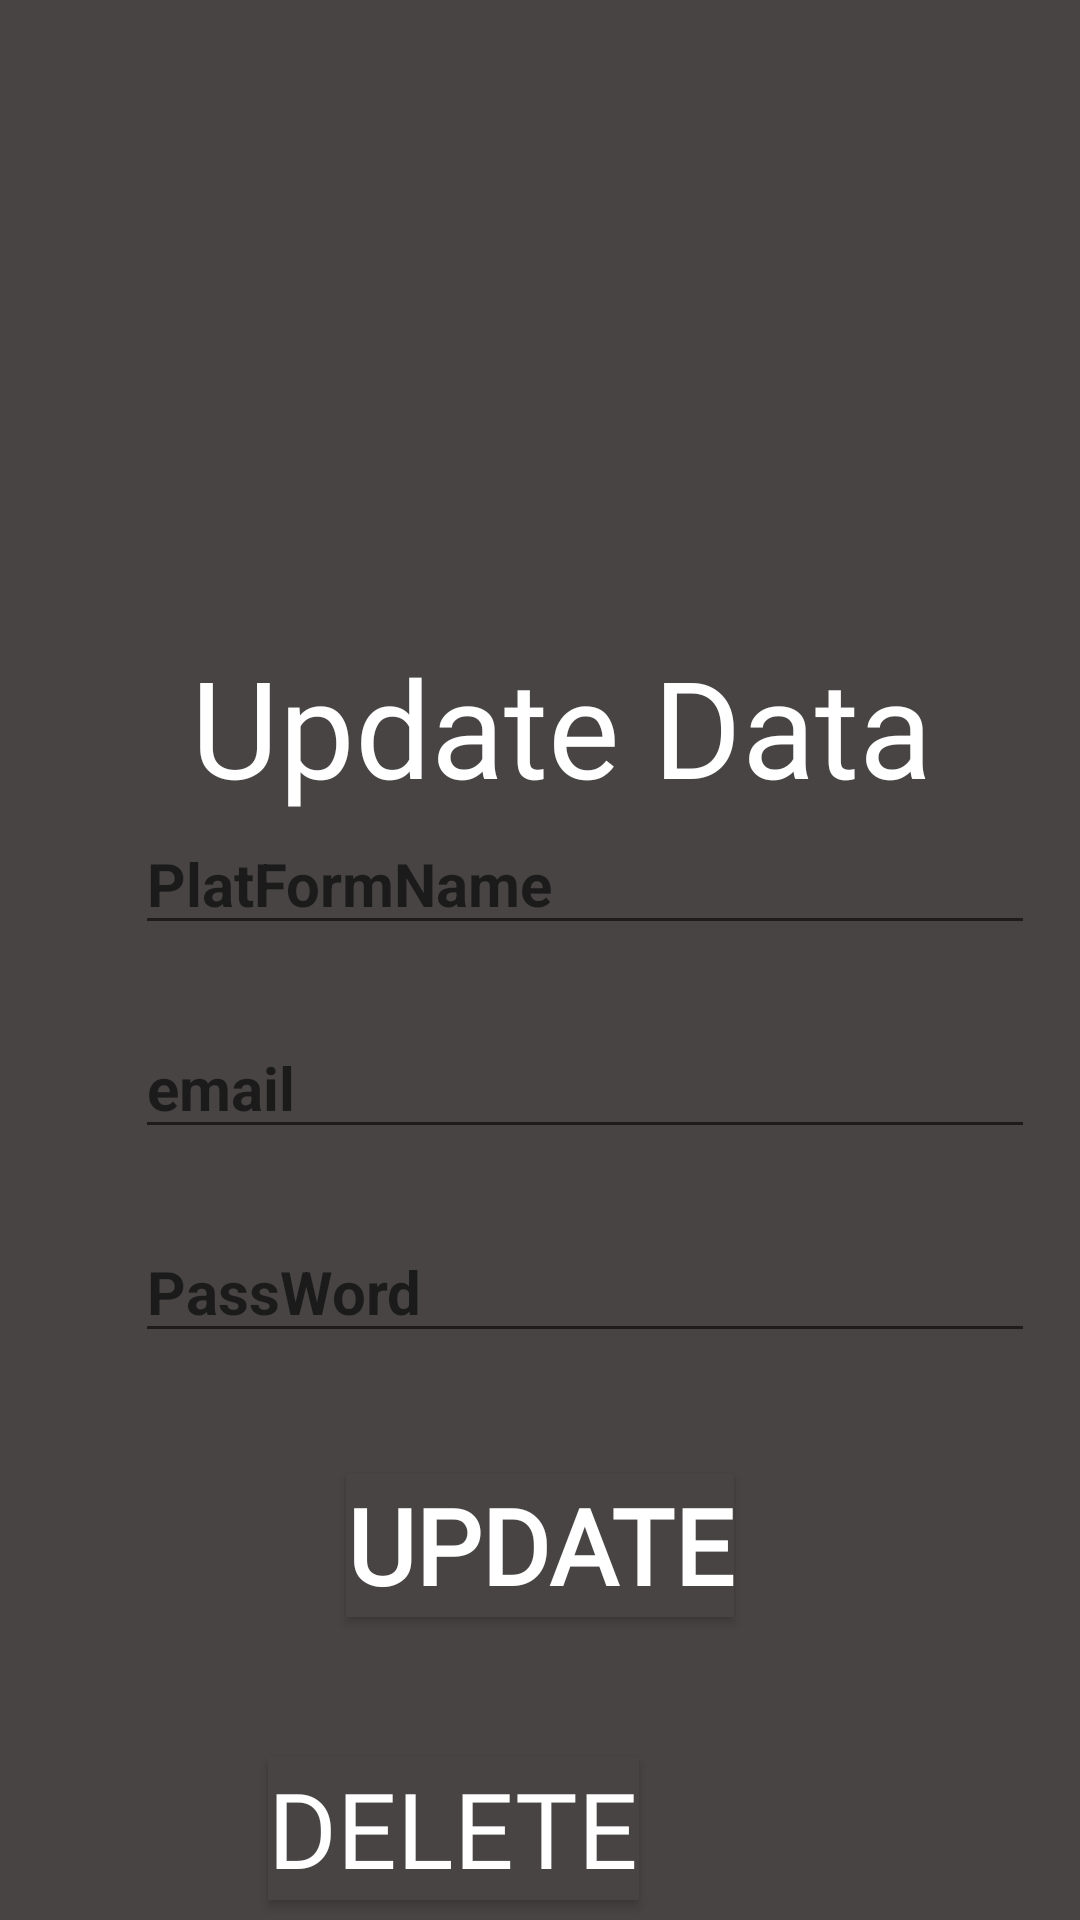

The Android layout XML behind this screen, and the referenced resources:
<!-- AndroidManifest.xml: application theme AppTheme -->
<!-- res/layout/activity_update_data.xml -->
<?xml version="1.0" encoding="utf-8"?>
<androidx.constraintlayout.widget.ConstraintLayout xmlns:android="http://schemas.android.com/apk/res/android"
    xmlns:app="http://schemas.android.com/apk/res-auto"
    xmlns:tools="http://schemas.android.com/tools"
    style="Bold"
    android:layout_width="match_parent"
    android:layout_height="match_parent"
    android:background="@color/Dark"
    tools:context=".updateDataActivity">


    <TextView
        android:id="@+id/textView8"
        android:layout_width="wrap_content"
        android:layout_height="wrap_content"
        android:layout_marginStart="100dp"
        android:layout_marginTop="212dp"
        android:layout_marginEnd="86dp"
        android:fontFamily="@font/chewy"
        android:text="@string/update_data"
        android:textColor="@color/white"
        android:textSize="45sp"
        app:layout_constraintEnd_toEndOf="parent"
        app:layout_constraintStart_toStartOf="parent"
        app:layout_constraintTop_toTopOf="parent" />

    <EditText
        android:id="@+id/pfnametxt"
        style="Bold"
        android:layout_width="300dp"
        android:layout_height="wrap_content"
        android:layout_marginStart="30dp"
        android:layout_marginTop="80dp"
        android:autofillHints=""
        android:ems="10"
        android:hint="@string/platformname"
        android:inputType="textPersonName"
        android:textColor="@color/white"
        android:textSize="20sp"
        android:textStyle="bold"
        app:layout_constraintBottom_toTopOf="@+id/emailtxt"
        app:layout_constraintEnd_toEndOf="parent"
        app:layout_constraintStart_toStartOf="parent"
        app:layout_constraintTop_toBottomOf="@+id/textView8" />

    <EditText
        android:id="@+id/emailtxt"
        android:layout_width="300dp"
        android:layout_height="wrap_content"
        android:layout_marginStart="30dp"
        android:layout_marginTop="24dp"
        android:autofillHints=""
        android:ems="10"
        android:hint="@string/email"
        android:inputType="textEmailAddress"
        android:textColor="@color/white"
        android:textSize="20sp"
        android:textStyle="bold"
        app:layout_constraintBottom_toTopOf="@+id/passtxt"
        app:layout_constraintEnd_toEndOf="parent"
        app:layout_constraintStart_toStartOf="parent"
        app:layout_constraintTop_toBottomOf="@+id/pfnametxt" />

    <EditText
        android:id="@+id/passtxt"
        style="Bold"
        android:layout_width="300dp"
        android:layout_height="wrap_content"
        android:layout_marginStart="30dp"
        android:layout_marginTop="24dp"
        android:autofillHints=""
        android:ems="10"
        android:hint="@string/password"
        android:inputType="textVisiblePassword"
        android:textColor="@color/white"
        android:textSize="20sp"
        android:textStyle="bold"
        app:layout_constraintBottom_toTopOf="@+id/updatebtn"
        app:layout_constraintEnd_toEndOf="parent"
        app:layout_constraintStart_toStartOf="parent"
        app:layout_constraintTop_toBottomOf="@+id/emailtxt" />

    <Button
        android:id="@+id/updatebtn"
        android:layout_width="wrap_content"
        android:layout_height="wrap_content"
        android:layout_marginStart="161dp"
        android:layout_marginTop="40dp"
        android:layout_marginEnd="161dp"
        android:background="@color/Dark"
        android:fontFamily="@font/chewy"
        android:text="@string/update"
        android:textColor="@color/white"
        android:textSize="35sp"
        android:textStyle="bold"
        app:layout_constraintBottom_toTopOf="@+id/textView11"
        app:layout_constraintEnd_toEndOf="parent"
        app:layout_constraintStart_toStartOf="parent"
        app:layout_constraintTop_toBottomOf="@+id/passtxt" />

    <Button
        android:id="@+id/button"
        android:layout_width="wrap_content"
        android:layout_height="wrap_content"
        android:layout_marginStart="176dp"
        android:layout_marginEnd="147dp"
        android:layout_marginBottom="88dp"
        android:background="@color/Dark"
        android:fontFamily="@font/chewy"
        android:onClick="deleteRow"
        android:text="@string/delete"
        android:textColor="@color/white"
        android:textSize="35sp"
        app:layout_constraintBottom_toBottomOf="parent"
        app:layout_constraintEnd_toEndOf="parent"
        app:layout_constraintHorizontal_bias="1.0"
        app:layout_constraintStart_toStartOf="parent"
        app:layout_constraintTop_toBottomOf="@+id/textView11" />

    <TextView
        android:id="@+id/textView11"
        android:layout_width="wrap_content"
        android:layout_height="wrap_content"
        android:layout_marginStart="210dp"
        android:layout_marginEnd="179dp"
        android:layout_marginBottom="6dp"
        android:fontFamily="@font/bad_script"
        android:text="or"
        android:textSize="30sp"
        android:textStyle="bold"
        app:layout_constraintBottom_toTopOf="@+id/button"
        app:layout_constraintEnd_toEndOf="parent"
        app:layout_constraintStart_toStartOf="parent"
        app:layout_constraintTop_toBottomOf="@+id/updatebtn" />
</androidx.constraintlayout.widget.ConstraintLayout>
<!-- resources referenced by this layout -->
<resources>
  <color name="Dark">#484444</color>
  <color name="white">#FFFFFF</color>
  <string name="delete">Delete</string>
  <string name="email">email</string>
  <string name="password">PassWord</string>
  <string name="platformname">PlatFormName</string>
  <string name="update">Update</string>
  <string name="update_data">Update Data</string>
  <style name="AppTheme" parent="Theme.AppCompat.Light.NoActionBar">
          
          <item name="colorPrimary">@color/colorPrimary</item>
          <item name="colorPrimaryDark">@color/Dark</item>
          <item name="colorAccent">@color/Dark</item>
          <item name="android:itemBackground">@color/Dark</item>
          <item name="android:textColor">@color/main</item>
      </style>
  <color name="colorPrimary">#6200EE</color>
  <color name="main">#359971</color>
</resources>
